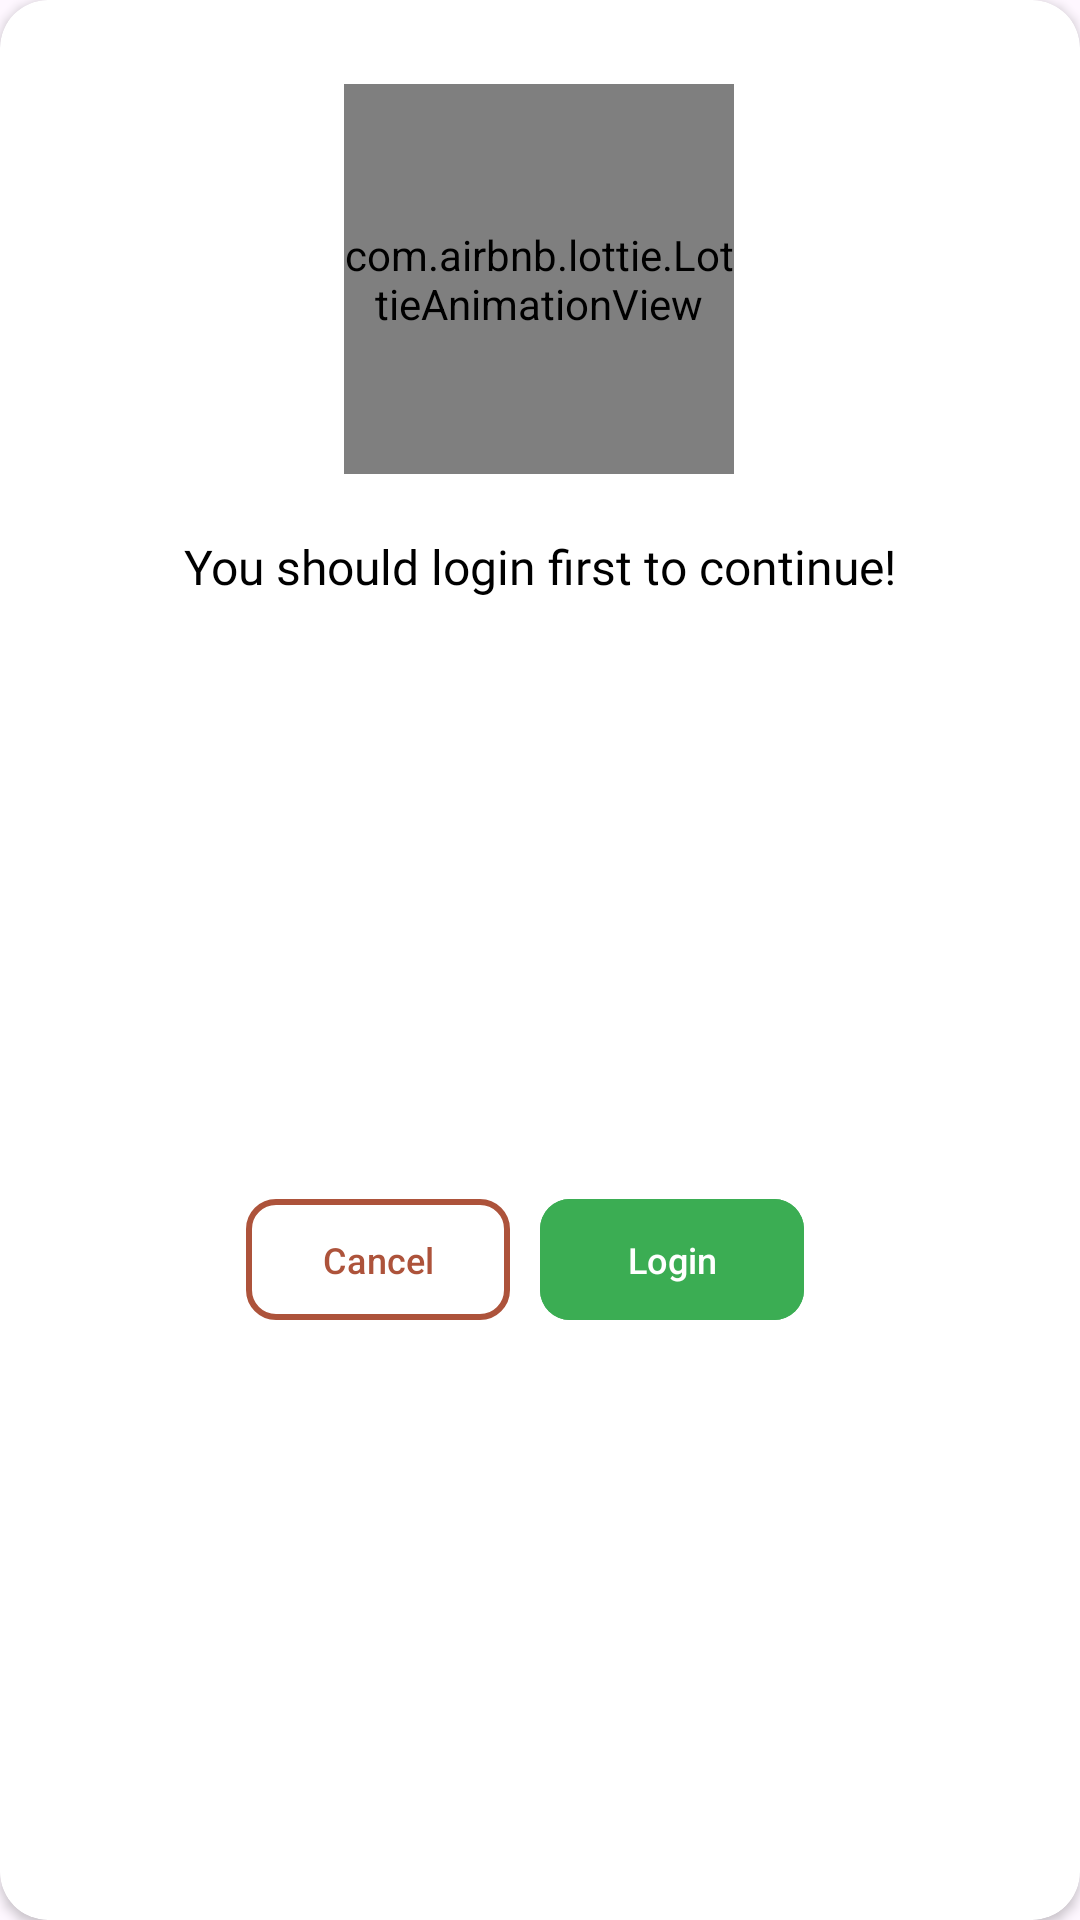

Produce the Android XML layout that renders to this screen, including the resource entries it uses.
<!-- AndroidManifest.xml: application theme Theme.Yumly -->
<!-- res/layout/custom_login_dialog.xml -->
<?xml version="1.0" encoding="utf-8"?>
<androidx.cardview.widget.CardView xmlns:android="http://schemas.android.com/apk/res/android"
    xmlns:app="http://schemas.android.com/apk/res-auto"
    android:layout_width="wrap_content"
    android:layout_height="wrap_content"
    android:elevation="10dp"
    app:cardCornerRadius="16dp">

    <androidx.constraintlayout.widget.ConstraintLayout
        android:layout_width="match_parent"
        android:layout_height="match_parent">


        <com.airbnb.lottie.LottieAnimationView
            android:id="@+id/lottie"
            android:layout_width="130dp"
            android:layout_height="130dp"
            android:layout_gravity="center"
            android:layout_marginTop="28dp"
            app:layout_constraintEnd_toEndOf="parent"
            app:layout_constraintHorizontal_bias="0.498"
            app:layout_constraintStart_toStartOf="parent"
            app:layout_constraintTop_toTopOf="parent"
            app:lottie_autoPlay="true"
            app:lottie_loop="true"
            app:lottie_rawRes="@raw/guest" />

        <TextView
            android:id="@+id/textView6"
            android:layout_width="wrap_content"
            android:fontFamily="@font/atkinson"
            android:layout_height="wrap_content"
            android:layout_marginHorizontal="30dp"
            android:layout_marginTop="20dp"
            android:text="@string/you_should_login_first_to_continue"
            android:textColor="@color/black"
            android:textSize="16sp"
            app:layout_constraintEnd_toEndOf="parent"
            app:layout_constraintStart_toStartOf="parent"
            app:layout_constraintTop_toBottomOf="@+id/lottie" />

        <LinearLayout
            android:layout_width="wrap_content"
            android:layout_height="wrap_content"
            android:layout_marginTop="35dp"
            android:layout_marginBottom="35dp"
            android:orientation="horizontal"
            app:layout_constraintBottom_toBottomOf="parent"
            app:layout_constraintEnd_toEndOf="parent"
            app:layout_constraintStart_toStartOf="parent"
            app:layout_constraintTop_toBottomOf="@+id/textView6">

            <com.google.android.material.button.MaterialButton
                android:id="@+id/dialog_cancel"
                android:layout_width="0dp"
                android:layout_height="match_parent"
                android:layout_marginEnd="10dp"
                android:layout_weight="1"
                android:textColor="@color/helperColor"
                android:backgroundTint="@color/white"
                app:strokeColor="@color/helperColor"
                app:strokeWidth="2dp"
                android:padding="12dp"
                android:text="@string/cancel"
                android:textSize="12sp"
                app:cornerRadius="10dp" />

            <com.google.android.material.button.MaterialButton
                android:id="@+id/dialog_confirm"
                android:layout_width="0dp"
                android:layout_height="match_parent"
                android:layout_marginEnd="10dp"
                android:layout_weight="1"
                android:backgroundTint="@color/primaryColor"
                android:padding="12dp"
                android:text="@string/login"
                android:textSize="12sp"
                app:cornerRadius="10dp" />
        </LinearLayout>
    </androidx.constraintlayout.widget.ConstraintLayout>

</androidx.cardview.widget.CardView>
<!-- resources referenced by this layout -->
<resources>
  <color name="black">#FF000000</color>
  <color name="helperColor">#AD533B</color>
  <color name="primaryColor">#3BAD53</color>
  <color name="white">#FFFFFFFF</color>
  <string name="cancel">Cancel</string>
  <string name="login">Login</string>
  <string name="you_should_login_first_to_continue">You should login first to continue!</string>
  <style name="Theme.Yumly" parent="Base.Theme.Yumly" />
  <style name="Base.Theme.Yumly" parent="Theme.Material3.DayNight.NoActionBar">
          
           <item name="colorPrimary">@color/primaryColor</item>
      </style>
</resources>
